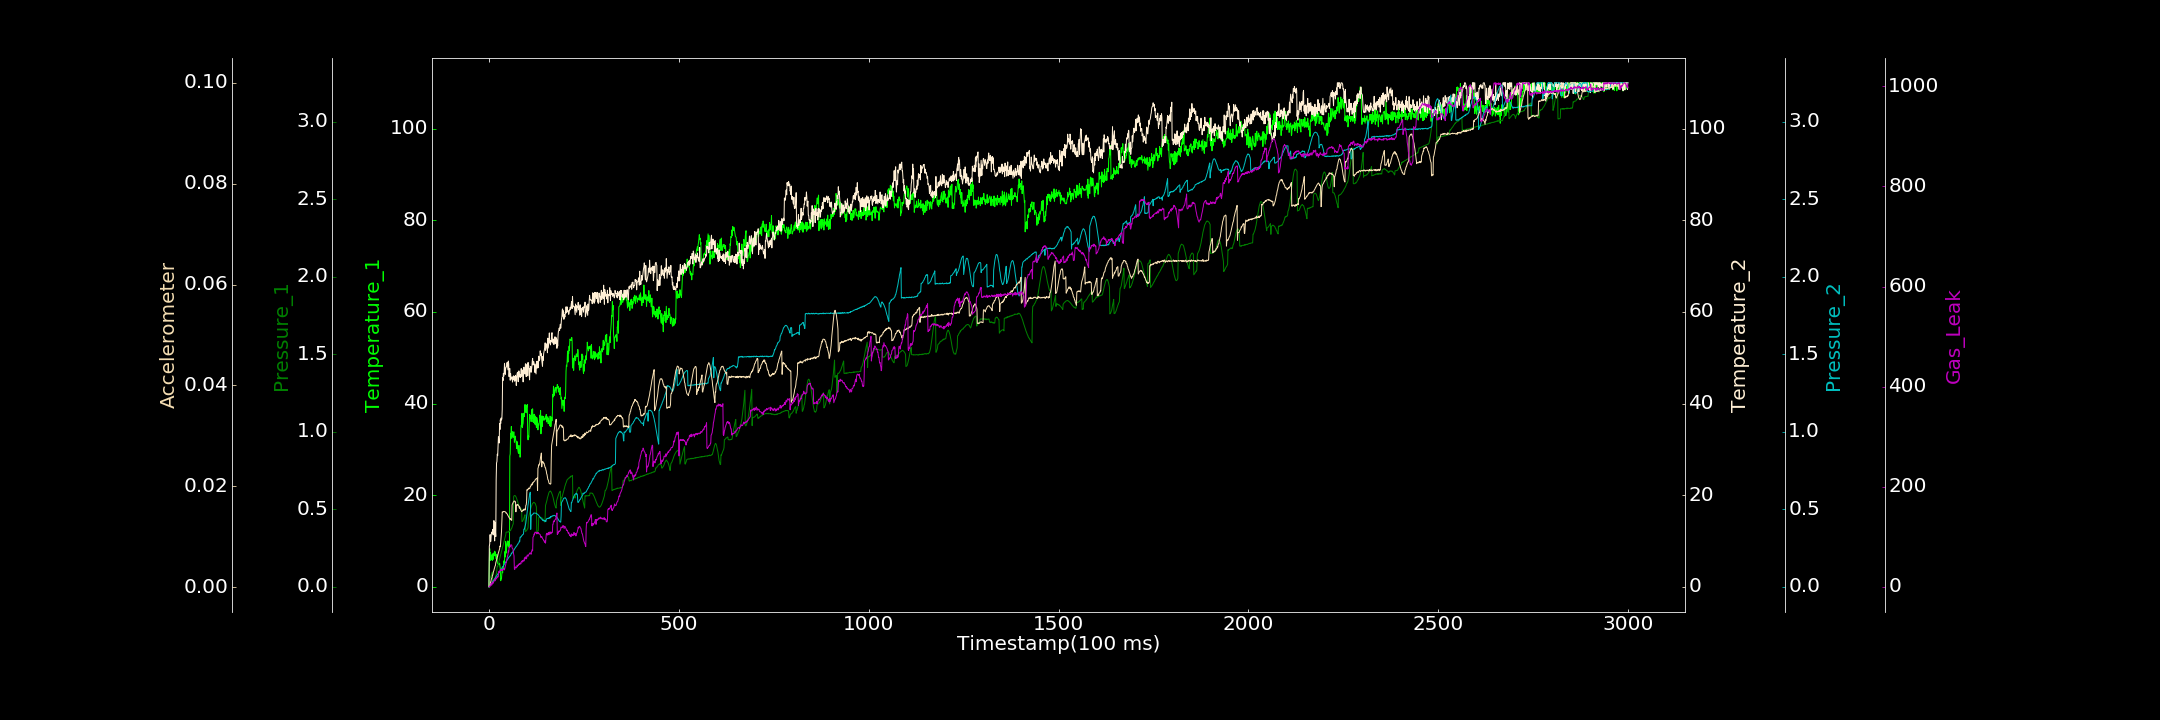

The table this chart was drawn from, first rows:
0.000000000, 0.000000000, 0.000878601, 0.000000000, 0.000000000, 0.000139535, 0.000000000
1, 5.751, 0.04433, 8.867, 0.000000000, 0.00006063, 0.000000000
2, 8.322, 0.05122, 9.346, 0.006158, 0.0002913, 1.872
3, 5.722, 0.05525, 11.38, 0.009996, 0.0003329, 0.9224
4, 7.472, 0.06091, 9.871, 0.01482, 0.001002, 2.54
5, 7.052, 0.06835, 9.924, 0.01618, 0.001028, 3.16
6, 6.633, 0.0737, 11.26, 0.01495, 0.001512, 7.432
7, 5.904, 0.08218, 11.94, 0.02096, 0.001664, 3.32
8, 6.961, 0.08901, 11.6, 0.02509, 0.001859, 4.309
9, 5.767, 0.09588, 11.65, 0.02778, 0.002342, 8.362
10, 7.203, 0.02807, 12.54, 0.03407, 0.002375, 9.529
11, 5.983, 0.0286, 11.3, 0.03725, 0.002817, 7.008
12, 7.376, 0.03054, 11.62, 0.04263, 0.003132, 8.931
13, 7.021, 0.03535, 14.46, 0.04455, 0.003298, 11.48
14, 6.761, 0.03969, 14.09, 0.04767, 0.003632, 12.82
15, 7.773, 0.04416, 10.02, 0.05187, 0.003853, 14.32
16, 6.89, 0.05411, 13.97, 0.05564, 0.004151, 11.75
17, 7.591, 0.06101, 12.17, 0.05874, 0.004271, 17
18, 6.543, 0.06873, 10.96, 0.06271, 0.004864, 15.08
19, 6.096, 0.08108, 23.31, 0.06885, 0.005086, 17.59
20, 6.272, 0.08849, 27.01, 0.06935, 0.005402, 15.93
21, 7.057, 0.1195, 27.35, 0.07364, 0.005615, 18.54
22, 5.212, 0.1338, 28.94, 0.07731, 0.005998, 19.01
23, 5.143, 0.1307, 28.63, 0.08094, 0.006131, 20.23
24, 4.987, 0.1426, 30.74, 0.08557, 0.006557, 19.58
25, 4.918, 0.1511, 32.78, 0.08697, 0.006812, 22.66
26, 5.021, 0.1607, 32, 0.09182, 0.007024, 30.53
27, 4.843, 0.1687, 31.38, 0.09365, 0.007354, 28.69
28, 5.174, 0.1798, 35.65, 0.09644, 0.007575, 29.63
29, 4.423, 0.1908, 34.33, 0.09961, 0.008137, 32.48
30, 3.874, 0.2014, 36.45, 0.1072, 0.008008, 34.68
31, 1.325, 0.2096, 35.64, 0.1066, 0.009088, 33.09
32, 1.751, 0.2189, 36.84, 0.1122, 0.01005, 33.55
33, 1.762, 0.2255, 36.41, 0.1151, 0.01094, 32.86
34, 2.889, 0.2396, 36.67, 0.1177, 0.01269, 34.98
35, 3.877, 0.2481, 38.72, 0.1265, 0.01492, 32.16
36, 3.049, 0.257, 45.66, 0.1297, 0.0149, 33.61
37, 4.39, 0.2689, 45.01, 0.1307, 0.01492, 34.39
38, 4.288, 0.2761, 46.59, 0.1339, 0.01501, 35.08
39, 5.659, 0.288, 45.93, 0.1386, 0.01494, 36.83
40, 5.258, 0.2944, 46.79, 0.1435, 0.01497, 36.81
41, 5.719, 0.3036, 48.78, 0.1494, 0.01498, 33.76
42, 7.68, 0.3143, 47.43, 0.1526, 0.01498, 37.57
43, 6.51, 0.3225, 46.36, 0.1551, 0.01491, 40.91
44, 9.914, 0.3337, 47.58, 0.1582, 0.01486, 43.67
45, 9.443, 0.3516, 47.94, 0.1629, 0.01468, 48.28
46, 7.372, 0.3531, 47.97, 0.1656, 0.01471, 48.43
47, 9.02, 0.3537, 48.73, 0.17, 0.01459, 54.12
48, 9.117, 0.3548, 48.97, 0.1722, 0.01446, 57.48
49, 10, 0.3535, 48.03, 0.1765, 0.01438, 61.91
50, 9.231, 0.3526, 47.34, 0.1818, 0.01417, 63.49
51, 8.65, 0.3538, 49.28, 0.1853, 0.01409, 71.5
52, 9.784, 0.359, 48.66, 0.1892, 0.014, 69.8
53, 10.01, 0.3561, 45.87, 0.1925, 0.01374, 77.32
54, 8.538, 0.3573, 47.39, 0.1944, 0.01371, 78.61
55, 28.51, 0.3619, 47.63, 0.1958, 0.01357, 80.27
56, 29, 0.3661, 45.08, 0.2015, 0.0134, 79.71
57, 33.5, 0.3638, 46.54, 0.202, 0.01356, 82.69
58, 33.31, 0.3707, 45.41, 0.2102, 0.01339, 84.19
59, 34.99, 0.3768, 45.38, 0.2162, 0.01328, 83.48
60, 32.4, 0.3788, 45.36, 0.2135, 0.01325, 83.04
... 2,939 more rows
